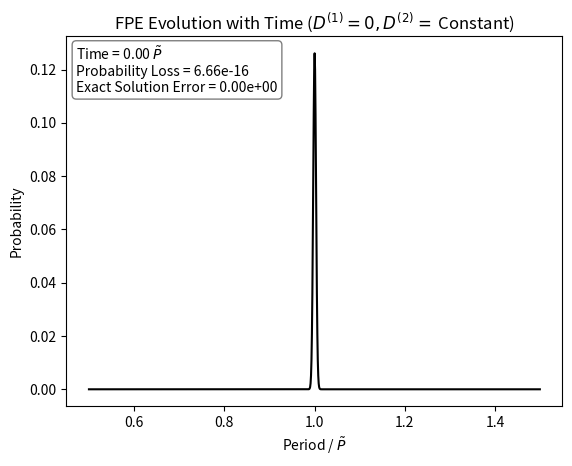

Write Python code to recreate this figure.
# [redacted]
#MSc Code

import numpy as np 
import matplotlib.pyplot as plt
from matplotlib import animation
plt.rcParams['animation.ffmpeg_path'] = r'C:\FFmpeg\bin\ffmpeg'
from scipy.stats import norm
from scipy.sparse import diags
from scipy.signal import unit_impulse

def exactSol(variance):
    """
    Creates an exact Guassian solution for an input (x) at a given time (t), 
    using a given variance.
    """

    return dx*norm.pdf(x, loc=1, scale=np.sqrt(variance))

def exactSolPlot(saveFig=False):
    """
    Displays a log plot of the difference between the exact solution and the calculated distribution
    as a function of time.
    """
    fig, (ax1, ax2) = plt.subplots(1, 2)
    plt.tight_layout()
    fig.suptitle('Exact Guassian Solution Error Against Time')
    ax1.set_xlabel('t / $\~P$')
    ax1.set_ylabel('max(error)')
    ax1.plot(dt*np.linspace(0,T,T),EData, color='k')
    
    ax2.set_xlabel('log(t) / log($\~P$)')
    ax2.set_ylabel('log(max(error))')
    ax2.plot(np.log(dt*np.linspace(0,T,T)),np.log(EData), color='k')

    if saveFig:
        plt.savefig('Plots/Exact_Error.png')
        
    plt.show()

def evolutionAnimation(saveFig = False):
    """
    Displays an animated plot showing the evolution of the calculated distribution over time.
    """
    fig, ax = plt.subplots()
    text = ax.text(0.02, 0.85, '\n'.join(('','','')), transform=ax.transAxes, bbox=dict(boxstyle='round', facecolor='white', alpha=0.5))
    line, = ax.plot(x, Wdata[0], color='k')

    def animate(i, Wdata, EData):
        """
        Defines the animation function used by 'FuncAnimation'.
        """
        ax.set_title('FPE Evolution with Time ($D^{(1)} = 0, D^{(2)} =$ Constant)')
        ax.set_ylabel('Probability')
        ax.set_xlabel('Period / $\~P$')
        text.set_text('\n'.join(('Time = {:.2f} $\~P$'.format(i*dt,2),'Probability Loss = {:.2e}'.format(1-sum(Wdata[i])),'Exact Solution Error = {:.2e}'.format(EData[i]))))
        line.set_data(x, Wdata[i])
        return line, text,

    #Runs the animation.
    ani = animation.FuncAnimation(fig, animate, fargs = [Wdata, EData], frames=T, interval=1, blit = True, repeat=False)

    #Saves animation if required.
    if saveFig:
        ani.save('Plots/diffusion_animation.mp4', writer = animation.FFMpegWriter(fps = 30),dpi=500)
    
    plt.show()


#Defines the finite differencing size for the space (dx) and time (dt) dimensions.
dx = 0.001
dt = 0.001

#Defines the x-axis to be plotted against.
xmin = 0.5
xmax = 1.5
x = np.arange(xmin,xmax,dx)

#Defines the limits for the space (J) and time (T) range being considered.
J = len(x)
T = 2000

#Defines the diffusion coefficient (D2) and the constant alpha using previously defined variables.
D2 = 0.01
alpha = D2*dt/(2*dx**2)

#Defines the initial W vector as a narrow Gaussian 
variance = 10*dx**2
W = exactSol(variance)

#Defines the M and I matrices as outlined in the progress report.
M = diags([-1,2,-1], [-1, 0, 1], shape = (J,J))
I = np.identity(J)

#Defines the update matrix, making use of the I and M matrices and the alpha constant.
updateMatrix = np.matmul(np.linalg.inv(I + alpha*M), I - alpha*M)

EData = [0]
exactData = [W]
Wdata = [W]

for t in range(0,T-1):
    """
    Iterate over the defined number of timesteps, evolving the distribution at each timestep 
    and calculating any other wanted parameters (errors).
    """
    variance += 2*D2*dt
    E = exactSol(variance)
    exactData.append(E)

    W = np.dot(updateMatrix, W).tolist()[0]         #Update the distribution at each timestep.
    Wdata.append(W)

    EData.append(np.max(E - W))        #Calculates the max difference from the exact solution at this timestep.

evolutionAnimation()